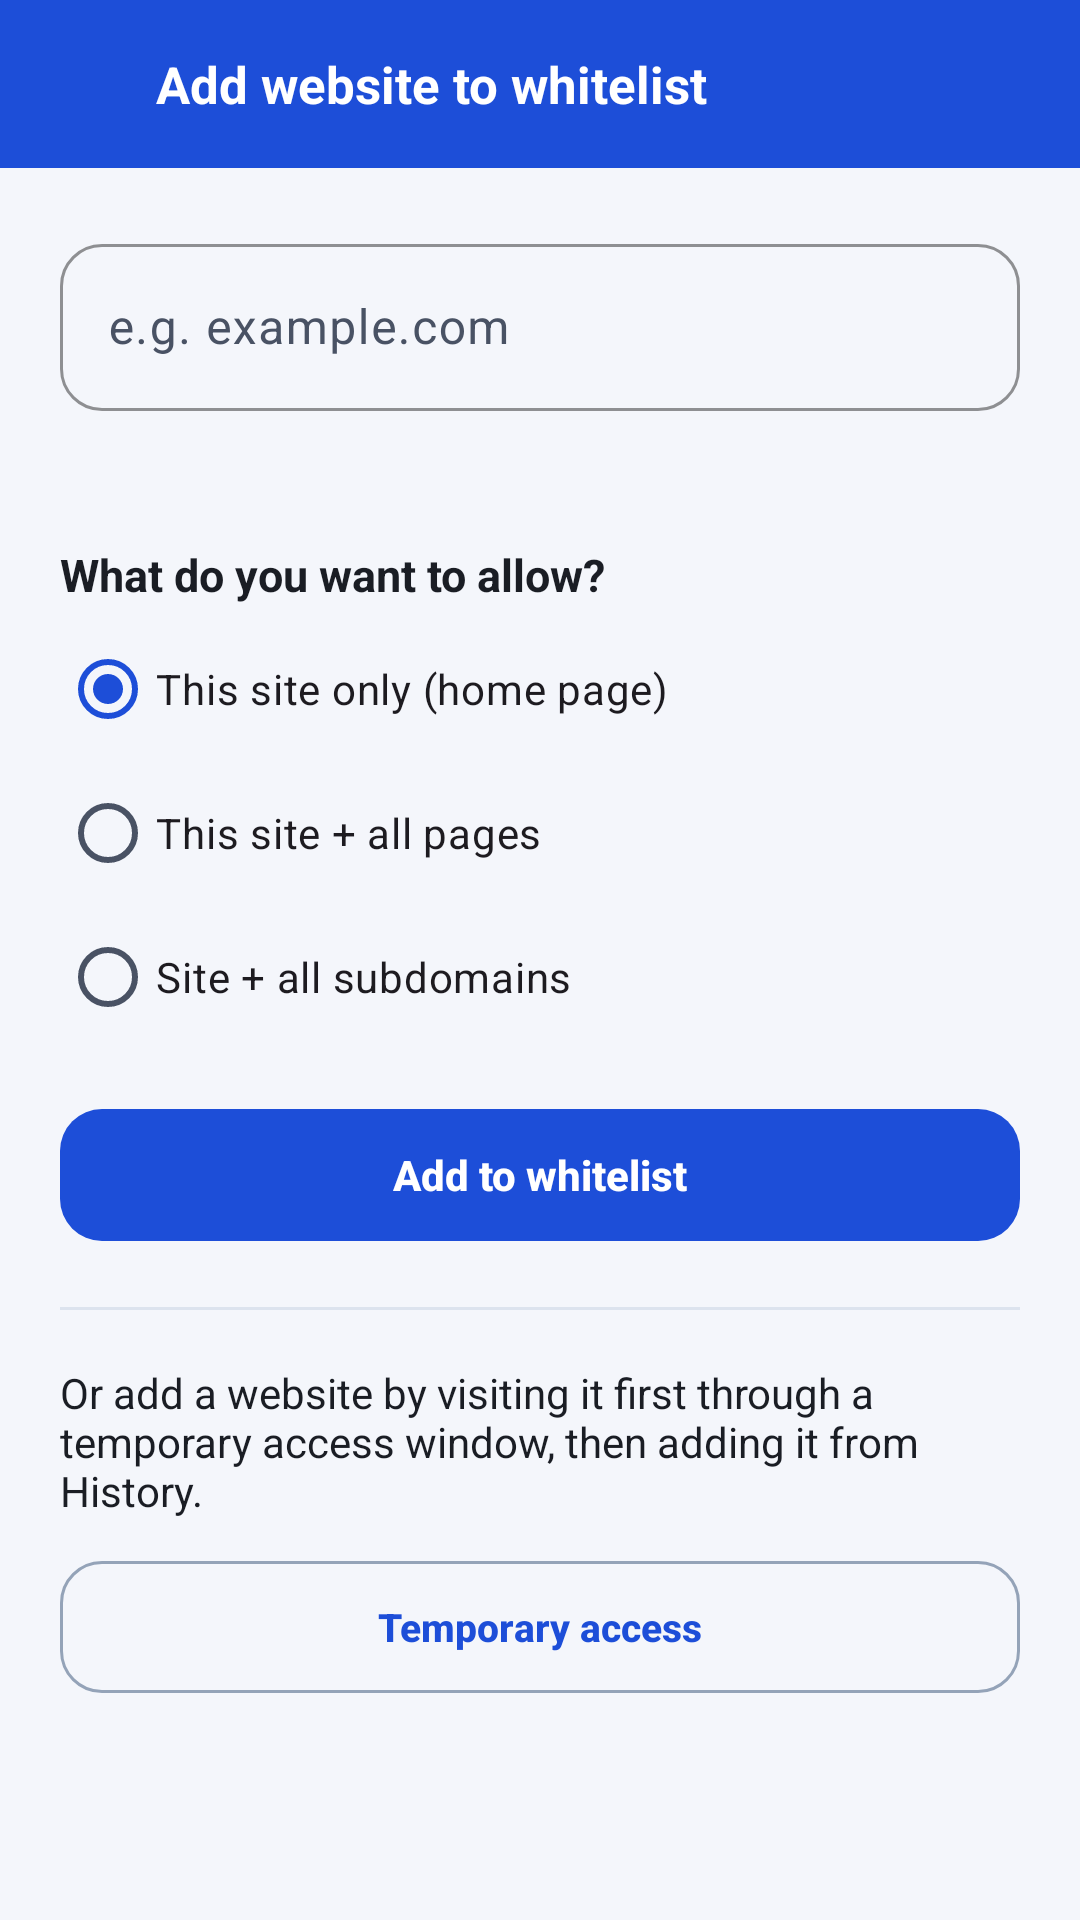

Layout XML and referenced resources for this Android screen:
<!-- AndroidManifest.xml: application theme Theme.SecureBrowser -->
<!-- res/layout/activity_add_website.xml -->
<?xml version="1.0" encoding="utf-8"?>
<LinearLayout xmlns:android="http://schemas.android.com/apk/res/android"
    android:layout_width="match_parent"
    android:layout_height="match_parent"
    android:background="?android:attr/colorBackground"
    android:orientation="vertical">

    <LinearLayout
        android:layout_width="match_parent"
        android:layout_height="56dp"
        android:background="?attr/colorPrimary"
        android:gravity="center_vertical"
        android:orientation="horizontal">

        <ImageButton
            android:id="@+id/btnToolbarBack"
            style="@style/Widget.SecureBrowser.IconButton.Toolbar"
            android:contentDescription="@string/cd_back"
            android:src="@drawable/ic_back"
            android:tint="@color/browserBarForeground" />

        <TextView
            android:layout_width="0dp"
            android:layout_height="wrap_content"
            android:layout_marginStart="8dp"
            android:layout_weight="1"
            android:ellipsize="end"
            android:maxLines="1"
            android:text="@string/add_website_title"
            android:textColor="@color/browserBarForeground"
            android:textSize="17sp"
            android:textStyle="bold" />
    </LinearLayout>

    <ScrollView
        android:layout_width="match_parent"
        android:layout_height="match_parent">

        <LinearLayout
            android:layout_width="match_parent"
            android:layout_height="wrap_content"
            android:orientation="vertical"
            android:padding="20dp">

            <com.google.android.material.textfield.TextInputLayout
                style="@style/Widget.SecureBrowser.TextInputLayout"
                android:layout_width="match_parent"
                android:layout_height="wrap_content"
                android:hint="@string/add_website_hint">

                <com.google.android.material.textfield.TextInputEditText
                    android:id="@+id/siteInput"
                    android:layout_width="match_parent"
                    android:layout_height="wrap_content"
                    android:importantForAutofill="no"
                    android:inputType="textUri"
                    android:maxLines="1" />
            </com.google.android.material.textfield.TextInputLayout>

            <TextView
                android:id="@+id/normalizedPreview"
                android:layout_width="match_parent"
                android:layout_height="wrap_content"
                android:layout_marginTop="10dp"
                android:alpha="0.7"
                android:fontFamily="monospace"
                android:textColor="?attr/colorOnBackground"
                android:textSize="12sp" />

            <TextView
                android:layout_width="wrap_content"
                android:layout_height="wrap_content"
                android:layout_marginTop="18dp"
                android:text="@string/add_whitelist_question"
                android:textColor="?attr/colorOnBackground"
                android:textSize="15sp"
                android:textStyle="bold" />

            <RadioGroup
                android:id="@+id/ruleOptions"
                android:layout_width="match_parent"
                android:layout_height="wrap_content"
                android:layout_marginTop="4dp">

                <com.google.android.material.radiobutton.MaterialRadioButton
                    android:id="@+id/optSiteOnly"
                    android:layout_width="match_parent"
                    android:layout_height="wrap_content"
                    android:checked="true"
                    android:text="@string/add_whitelist_site_only"
                    android:textSize="14sp" />

                <com.google.android.material.radiobutton.MaterialRadioButton
                    android:id="@+id/optAllPaths"
                    android:layout_width="match_parent"
                    android:layout_height="wrap_content"
                    android:text="@string/add_whitelist_all_paths"
                    android:textSize="14sp" />

                <com.google.android.material.radiobutton.MaterialRadioButton
                    android:id="@+id/optSubdomains"
                    android:layout_width="match_parent"
                    android:layout_height="wrap_content"
                    android:text="@string/add_whitelist_subdomains"
                    android:textSize="14sp" />
            </RadioGroup>

            <com.google.android.material.button.MaterialButton
                android:id="@+id/btnAddRule"
                style="@style/Widget.SecureBrowser.Button.Primary"
                android:layout_width="match_parent"
                android:layout_height="52dp"
                android:layout_marginTop="16dp"
                android:text="@string/add_website_btn" />

            <com.google.android.material.divider.MaterialDivider
                android:layout_width="match_parent"
                android:layout_height="wrap_content"
                android:layout_marginVertical="18dp" />

            <TextView
                android:layout_width="wrap_content"
                android:layout_height="wrap_content"
                android:text="@string/add_website_temp_hint"
                android:textColor="?attr/colorOnBackground"
                android:textSize="14sp" />

            <com.google.android.material.button.MaterialButton
                android:id="@+id/btnTempAccessPath"
                style="@style/Widget.SecureBrowser.Button.Outlined"
                android:layout_width="match_parent"
                android:layout_height="52dp"
                android:layout_marginTop="10dp"
                android:text="@string/add_website_temp_btn" />
        </LinearLayout>
    </ScrollView>
</LinearLayout>
<!-- resources referenced by this layout -->
<resources>
  <color name="browserBarForeground">#FFFFFF</color>
  <string name="add_website_btn">Add to whitelist</string>
  <string name="add_website_hint">e.g. example.com</string>
  <string name="add_website_temp_btn">Temporary access</string>
  <string name="add_website_temp_hint">Or add a website by visiting it first through a temporary access window, then adding it from History.</string>
  <string name="add_website_title">Add website to whitelist</string>
  <string name="add_whitelist_all_paths">This site + all pages</string>
  <string name="add_whitelist_question">What do you want to allow?</string>
  <string name="add_whitelist_site_only">This site only (home page)</string>
  <string name="add_whitelist_subdomains">Site + all subdomains</string>
  <string name="cd_back">Back</string>
  <style name="Widget.SecureBrowser.IconButton.Toolbar" parent="">
          <item name="android:layout_width">44dp</item>
          <item name="android:layout_height">44dp</item>
          <item name="android:background">?attr/selectableItemBackgroundBorderless</item>
          <item name="android:scaleType">centerInside</item>
          <item name="android:padding">10dp</item>
      </style>
  <style name="Widget.SecureBrowser.TextInputLayout" parent="Widget.Material3.TextInputLayout.OutlinedBox">
          <item name="boxCornerRadiusTopStart">14dp</item>
          <item name="boxCornerRadiusTopEnd">14dp</item>
          <item name="boxCornerRadiusBottomStart">14dp</item>
          <item name="boxCornerRadiusBottomEnd">14dp</item>
          <item name="boxStrokeColor">?attr/colorPrimary</item>
      </style>
  <style name="Theme.SecureBrowser" parent="Base.Theme.SecureBrowser" />
  <color name="colorPrimary">#1D4ED8</color>
  <color name="colorOnPrimary">#FFFFFF</color>
  <color name="colorPrimaryContainer">#DCE7FF</color>
  <color name="colorOnPrimaryContainer">#0E2A66</color>
  <color name="colorSecondary">#0E7490</color>
  <color name="colorOnSecondary">#FFFFFF</color>
  <color name="colorSecondaryContainer">#CFFAFE</color>
  <color name="colorOnSecondaryContainer">#083344</color>
  <color name="colorError">#B3261E</color>
  <color name="colorOnError">#FFFFFF</color>
  <color name="colorErrorContainer">#F9DEDC</color>
  <color name="onErrorContainer">#410E0B</color>
  <color name="background">#F4F6FB</color>
  <color name="onBackground">#1A1D24</color>
  <color name="surface">#FFFFFF</color>
  <color name="onSurface">#1A1D24</color>
  <color name="surfaceVariant">#EDF1F8</color>
  <color name="onSurfaceVariant">#495264</color>
  <color name="outline">#94A3B8</color>
  <color name="outlineVariant">#DCE3EE</color>
  <style name="ThemeOverlay.SecureBrowser.BottomSheetDialog" parent="ThemeOverlay.Material3.BottomSheetDialog">
          <item name="bottomSheetStyle">@style/Widget.SecureBrowser.BottomSheet.Modal</item>
      </style>
  <style name="ShapeAppearance.SecureBrowser.Dialog" parent="">
          <item name="cornerFamily">rounded</item>
          <item name="cornerSize">24dp</item>
      </style>
  <style name="Widget.SecureBrowser.Button.Text" parent="Widget.Material3.Button.TextButton">
          <item name="cornerRadius">12dp</item>
          <item name="android:textAllCaps">false</item>
          <item name="android:textSize">13sp</item>
          <item name="android:textStyle">bold</item>
          <item name="android:letterSpacing">0</item>
      </style>
  <style name="Widget.SecureBrowser.BottomSheet.Modal" parent="Widget.Material3.BottomSheet.Modal">
          <item name="shapeAppearanceOverlay">@style/ShapeAppearance.SecureBrowser.BottomSheet</item>
          <item name="backgroundTint">?attr/colorSurface</item>
      </style>
  <style name="ShapeAppearance.SecureBrowser.BottomSheet" parent="">
          <item name="cornerFamily">rounded</item>
          <item name="cornerSizeTopLeft">24dp</item>
          <item name="cornerSizeTopRight">24dp</item>
          <item name="cornerSizeBottomLeft">0dp</item>
          <item name="cornerSizeBottomRight">0dp</item>
      </style>
</resources>
